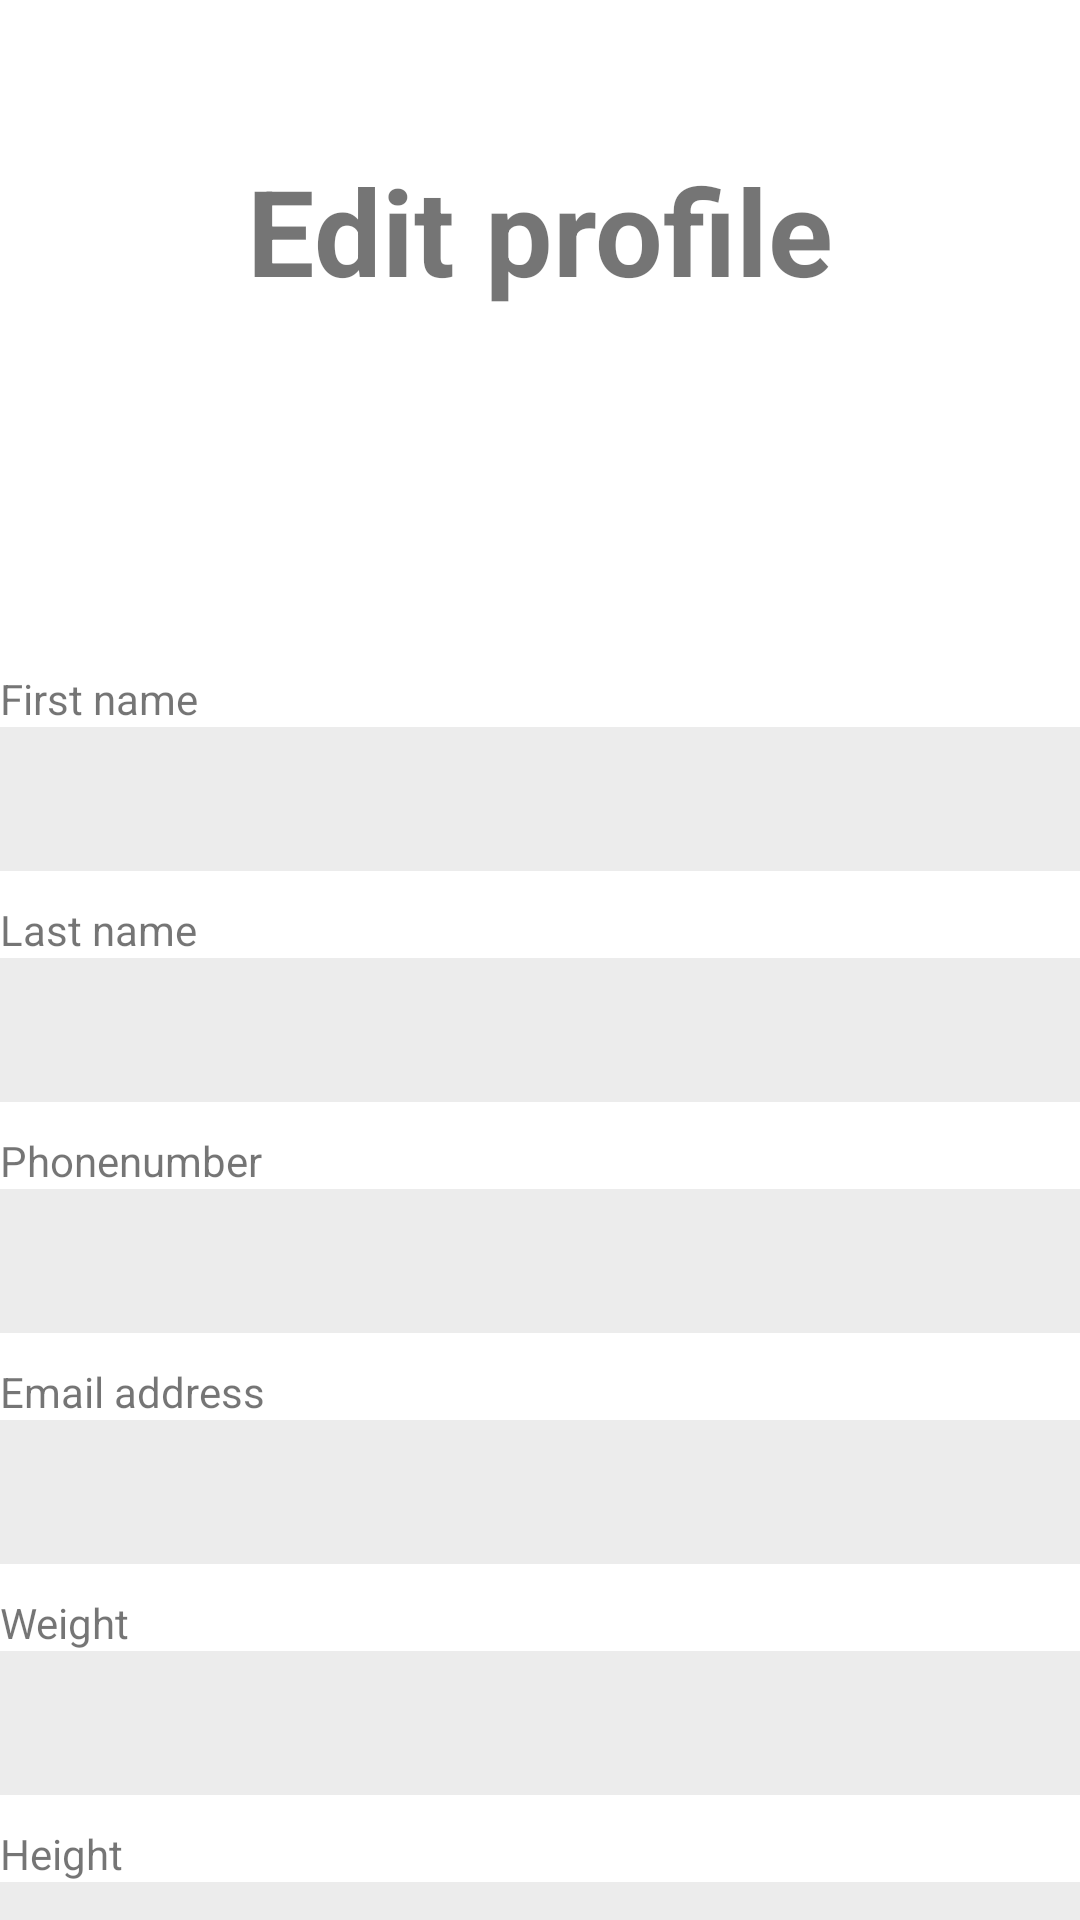

This screen was rendered from an Android layout file. Write that file and the resources it references.
<!-- AndroidManifest.xml: application theme Theme.FitnessPlanner -->
<!-- res/layout/edit_profile.xml -->
<?xml version="1.0" encoding="utf-8"?>
<androidx.core.widget.NestedScrollView
    android:layout_width="match_parent"
    android:layout_height="match_parent"
    xmlns:android="http://schemas.android.com/apk/res/android"
    xmlns:app="http://schemas.android.com/apk/res-auto"
    android:layout_margin="20dp">

<androidx.constraintlayout.widget.ConstraintLayout
    android:layout_width="match_parent"
    android:layout_height="match_parent">

    <TextView
        android:id="@+id/edit_profile_text"
        android:layout_width="wrap_content"
        android:layout_height="wrap_content"
        android:text="@string/text_profile_title"
        app:layout_constraintEnd_toEndOf="parent"
        app:layout_constraintStart_toStartOf="parent"
        app:layout_constraintTop_toTopOf="parent"
        android:textSize="40sp"
        android:layout_marginTop="50dp"
        android:textStyle="bold"
        />
    <ImageView
        android:id="@+id/image_view_profil"
        android:layout_width="100dp"
        android:layout_height="100dp"
        app:layout_constraintTop_toBottomOf="@+id/edit_profile_text"
        app:layout_constraintEnd_toEndOf="parent"
        app:layout_constraintStart_toStartOf="parent"
        />

    <TextView
        android:id="@+id/text_first_name"
        android:layout_width="wrap_content"
        android:layout_height="wrap_content"
        android:text="@string/text_first_name"
        app:layout_constraintTop_toBottomOf="@+id/image_view_profil"
        app:layout_constraintStart_toStartOf="parent"
        android:layout_marginTop="20dp" />

    <EditText
        android:id="@+id/edittext_first_name"
        android:layout_width="match_parent"
        android:layout_height="48dp"
        app:layout_constraintTop_toBottomOf="@+id/text_first_name"
        android:background="@color/grey"
        android:inputType="text"/>

    <TextView
        android:id="@+id/text_last_name"
        android:layout_width="wrap_content"
        android:layout_height="wrap_content"
        android:text="@string/text_last_name"
        app:layout_constraintTop_toBottomOf="@+id/edittext_first_name"
        app:layout_constraintStart_toStartOf="parent"
        android:layout_marginTop="10dp" />

    <EditText
        android:id="@+id/edittext_last_name"
        android:layout_width="match_parent"
        android:layout_height="48dp"
        app:layout_constraintTop_toBottomOf="@+id/text_last_name"
        android:background="@color/grey"
        android:inputType="text"/>

    <TextView
        android:id="@+id/text_phone_number"
        android:layout_width="wrap_content"
        android:layout_height="wrap_content"
        android:text="@string/text_phone_number"
        app:layout_constraintTop_toBottomOf="@+id/edittext_last_name"
        app:layout_constraintStart_toStartOf="parent"
        android:layout_marginTop="10dp" />

    <EditText
        android:id="@+id/edittext_phone_number"
        android:layout_width="match_parent"
        android:layout_height="48dp"
        app:layout_constraintTop_toBottomOf="@+id/text_phone_number"
        android:background="@color/grey"
        android:inputType="phone"/>

    <TextView
        android:id="@+id/text_email_adress"
        android:layout_width="wrap_content"
        android:layout_height="wrap_content"
        android:text="@string/text_email_adress"
        app:layout_constraintTop_toBottomOf="@+id/edittext_phone_number"
        app:layout_constraintStart_toStartOf="parent"
        android:layout_marginTop="10dp" />

    <EditText
        android:id="@+id/edittext_email_adres"
        android:layout_width="match_parent"
        android:layout_height="48dp"
        app:layout_constraintTop_toBottomOf="@+id/text_email_adress"
        android:background="@color/grey"
        android:inputType="textEmailAddress"/>

    <TextView
        android:id="@+id/text_weight"
        android:layout_width="wrap_content"
        android:layout_height="wrap_content"
        android:text="@string/text_weight"
        app:layout_constraintTop_toBottomOf="@+id/edittext_email_adres"
        app:layout_constraintStart_toStartOf="parent"
        android:layout_marginTop="10dp" />

    <EditText
        android:id="@+id/edittext_weight"
        android:layout_width="match_parent"
        android:layout_height="48dp"
        app:layout_constraintTop_toBottomOf="@+id/text_weight"
        android:background="@color/grey"
        android:inputType="number"/>

    <TextView
        android:id="@+id/text_height"
        android:layout_width="wrap_content"
        android:layout_height="wrap_content"
        android:text="@string/text_height"
        app:layout_constraintTop_toBottomOf="@+id/edittext_weight"
        app:layout_constraintStart_toStartOf="parent"
        android:layout_marginTop="10dp" />

    <EditText
        android:id="@+id/edittext_height"
        android:layout_width="match_parent"
        android:layout_height="48dp"
        app:layout_constraintTop_toBottomOf="@+id/text_height"
        android:background="@color/grey"
        android:inputType="number"/>

    <TextView
        android:id="@+id/text_gender"
        android:layout_width="wrap_content"
        android:layout_height="wrap_content"
        android:text="@string/text_gender"
        app:layout_constraintTop_toBottomOf="@+id/edittext_height"
        app:layout_constraintStart_toStartOf="parent"
        android:layout_marginTop="10dp" />

    
    <EditText
        android:id="@+id/edittext_gender"
        android:layout_width="match_parent"
        android:layout_height="48dp"
        app:layout_constraintTop_toBottomOf="@+id/text_gender"
        android:background="@color/grey"/>

    <TextView
        android:id="@+id/text_age"
        android:layout_width="wrap_content"
        android:layout_height="wrap_content"
        android:text="@string/text_age"
        app:layout_constraintTop_toBottomOf="@+id/edittext_gender"
        app:layout_constraintStart_toStartOf="parent"
        android:layout_marginTop="10dp" />

    <EditText
        android:id="@+id/edittext_age"
        android:layout_width="match_parent"
        android:layout_height="48dp"
        app:layout_constraintTop_toBottomOf="@+id/text_age"
        android:background="@color/grey"
        android:inputType="number"/>

    <Button
        android:id="@+id/login"
        android:layout_width="200dp"
        android:layout_height="60dp"
        android:text="@string/button_save"
        android:backgroundTint="@color/cardview_dark_background"
        app:layout_constraintTop_toBottomOf="@+id/edittext_age"
        app:layout_constraintStart_toStartOf="parent"
        app:layout_constraintEnd_toEndOf="parent"
        android:layout_marginTop="20dp"
        />

</androidx.constraintlayout.widget.ConstraintLayout>
</androidx.core.widget.NestedScrollView>
<!-- resources referenced by this layout -->
<resources>
  <color name="grey">#ECECEC</color>
  <string name="button_save">Save</string>
  <string name="text_age">Age</string>
  <string name="text_email_adress">Email address</string>
  <string name="text_first_name">First name</string>
  <string name="text_gender">Sex</string>
  <string name="text_height">Height</string>
  <string name="text_last_name">Last name</string>
  <string name="text_phone_number">Phonenumber</string>
  <string name="text_profile_title">Edit profile</string>
  <string name="text_weight">Weight</string>
  <style name="Theme.FitnessPlanner" parent="Theme.MaterialComponents.DayNight.NoActionBar">
          
          <item name="colorPrimary">@color/purple_500</item>
          <item name="colorPrimaryVariant">@color/purple_700</item>
          <item name="colorOnPrimary">@color/white</item>
          
          <item name="colorSecondary">@color/teal_200</item>
          <item name="colorSecondaryVariant">@color/teal_700</item>
          <item name="colorOnSecondary">@color/black</item>
          
          <item name="android:statusBarColor" tools:targetApi="l">?attr/colorPrimaryVariant</item>
          
      </style>
  <color name="purple_500">#FF6200EE</color>
  <color name="purple_700">#FF3700B3</color>
  <color name="white">#FFFFFFFF</color>
  <color name="teal_200">#FF03DAC5</color>
  <color name="teal_700">#FF018786</color>
  <color name="black">#FF000000</color>
</resources>
